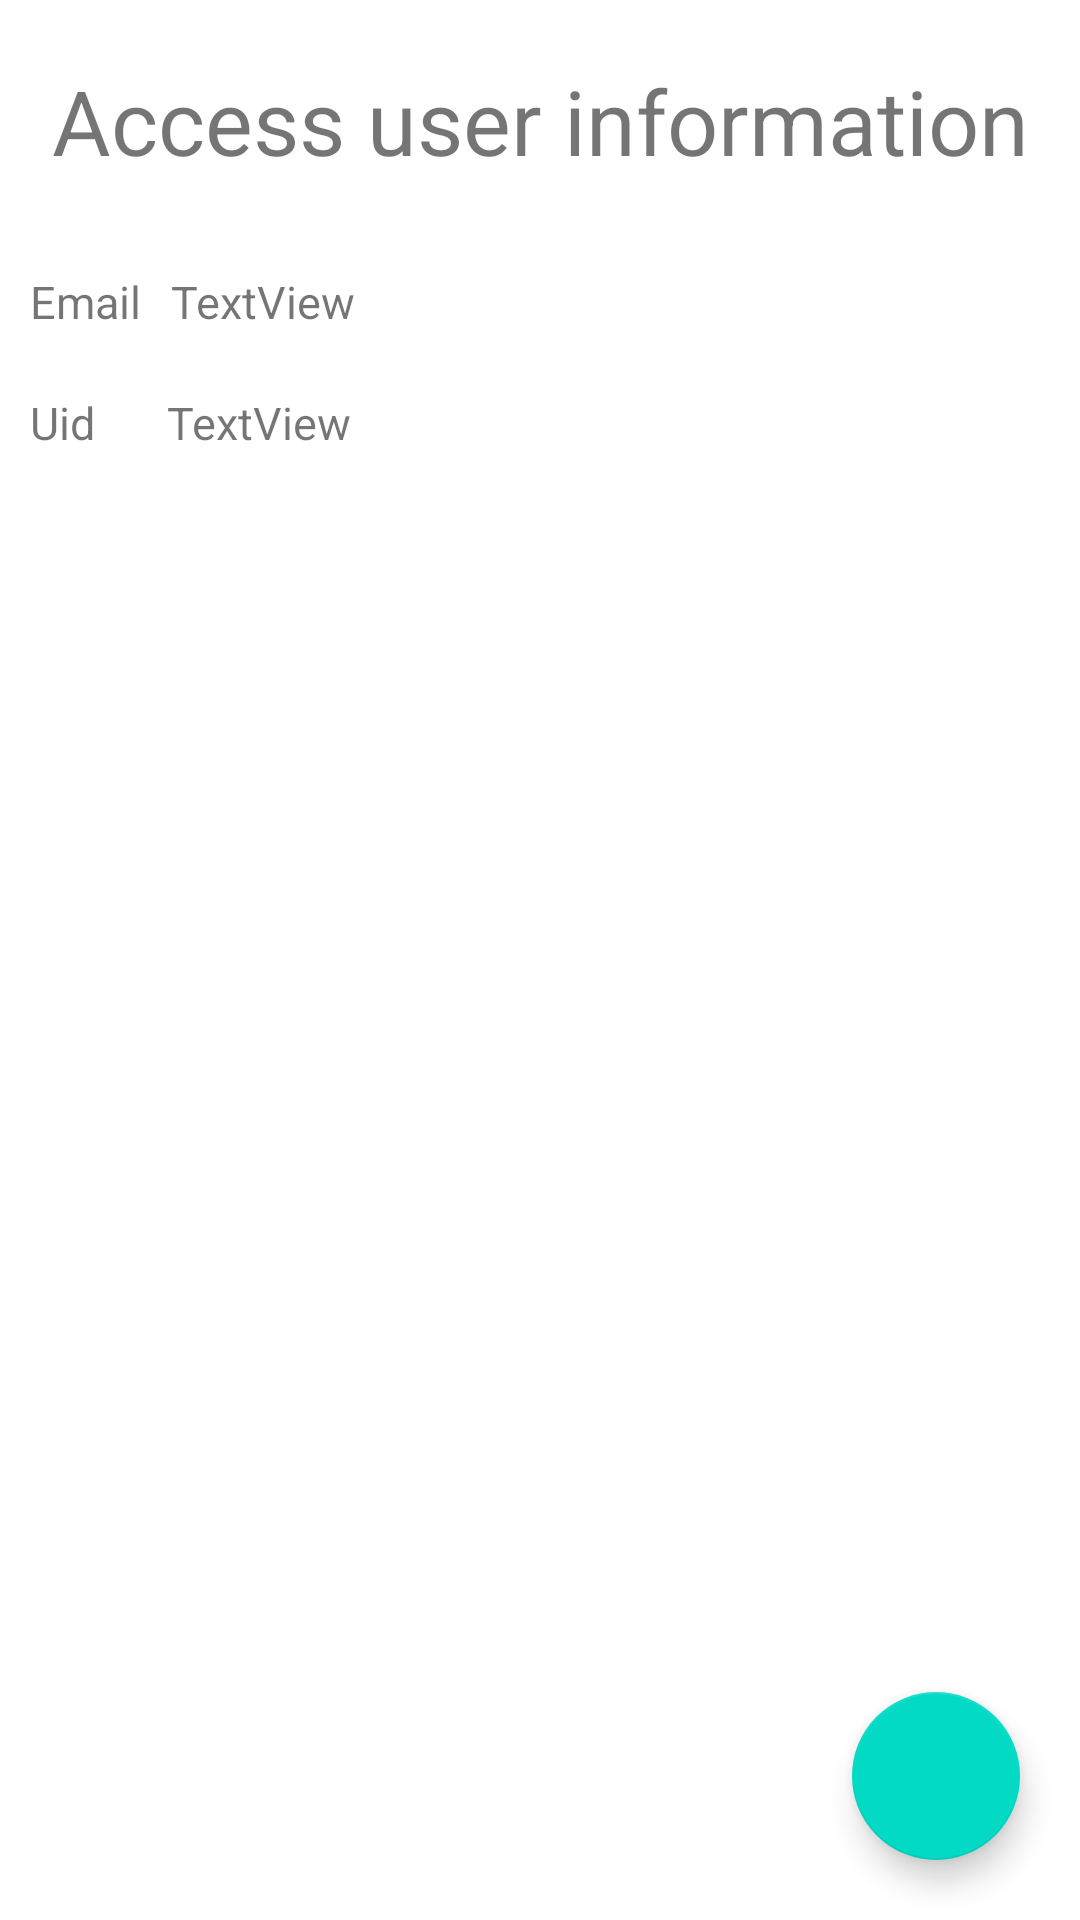

This screen was rendered from an Android layout file. Write that file and the resources it references.
<!-- AndroidManifest.xml: application theme Theme.Firebase_Auth_Activity -->
<!-- res/layout/activity_main.xml -->
<?xml version="1.0" encoding="utf-8"?>
<androidx.constraintlayout.widget.ConstraintLayout xmlns:android="http://schemas.android.com/apk/res/android"
    xmlns:app="http://schemas.android.com/apk/res-auto"
    xmlns:tools="http://schemas.android.com/tools"
    android:layout_width="match_parent"
    android:layout_height="match_parent"
    tools:context=".MainActivity">

    <TextView
        android:id="@+id/user_info"
        android:layout_width="wrap_content"
        android:layout_height="wrap_content"
        android:layout_marginTop="20dp"
        android:text="Access user information"
        android:textSize="30sp"
        app:layout_constraintEnd_toEndOf="parent"
        app:layout_constraintStart_toStartOf="parent"
        app:layout_constraintTop_toTopOf="parent" />

    <TextView
        android:id="@+id/textView3"
        android:layout_width="wrap_content"
        android:layout_height="wrap_content"
        android:layout_marginStart="10dp"
        android:layout_marginTop="30dp"
        android:text="Email"
        android:textSize="15sp"
        app:layout_constraintStart_toStartOf="parent"
        app:layout_constraintTop_toBottomOf="@+id/user_info" />

    <TextView
        android:id="@+id/user_email"
        android:layout_width="wrap_content"
        android:layout_height="wrap_content"
        android:layout_marginStart="10dp"
        android:layout_marginTop="30dp"
        android:textSize="15sp"
        android:text="TextView"
        app:layout_constraintStart_toEndOf="@+id/textView3"
        app:layout_constraintTop_toBottomOf="@+id/user_info" />

    <TextView
        android:id="@+id/textView5"
        android:layout_width="wrap_content"
        android:layout_height="wrap_content"
        android:layout_marginStart="10dp"
        android:layout_marginTop="20dp"
        android:text="Uid"
        android:textSize="15sp"
        app:layout_constraintStart_toStartOf="parent"
        app:layout_constraintTop_toBottomOf="@+id/textView3" />

    <TextView
        android:id="@+id/user_id"
        android:layout_width="wrap_content"
        android:layout_height="wrap_content"
        android:layout_marginStart="24dp"
        android:layout_marginTop="20dp"
        android:text="TextView"
        android:textSize="15sp"
        app:layout_constraintStart_toEndOf="@+id/textView5"
        app:layout_constraintTop_toBottomOf="@+id/user_email" />

    <com.google.android.material.floatingactionbutton.FloatingActionButton
        android:id="@+id/butLogout"
        android:layout_width="wrap_content"
        android:layout_height="wrap_content"
        android:layout_marginEnd="20dp"
        android:layout_marginBottom="20dp"
        android:clickable="true"
        android:contentDescription="@string/app_name"
        app:layout_constraintBottom_toBottomOf="parent"
        app:layout_constraintEnd_toEndOf="parent"
        app:srcCompat="@drawable/common_full_open_on_phone" />

</androidx.constraintlayout.widget.ConstraintLayout>
<!-- resources referenced by this layout -->
<resources>
  <string name="app_name">Firebase_Auth_Activity</string>
  <style name="Theme.Firebase_Auth_Activity" parent="Theme.MaterialComponents.DayNight.DarkActionBar">
          
          <item name="colorPrimary">@color/purple_500</item>
          <item name="colorPrimaryVariant">@color/purple_700</item>
          <item name="colorOnPrimary">@color/white</item>
          
          <item name="colorSecondary">@color/teal_200</item>
          <item name="colorSecondaryVariant">@color/teal_700</item>
          <item name="colorOnSecondary">@color/black</item>
          
          <item name="android:statusBarColor" tools:targetApi="l">?attr/colorPrimaryVariant</item>
          
      </style>
  <!-- not gathered from this repository: default colours our renderer supplied (Android Studio template values) -->
  <color name="purple_500">#FF6200EE</color>
  <color name="purple_700">#FF3700B3</color>
  <color name="teal_200">#FF03DAC5</color>
  <color name="teal_700">#FF018786</color>
  <color name="black">#FF000000</color>
  <color name="white">#FFFFFFFF</color>
</resources>
